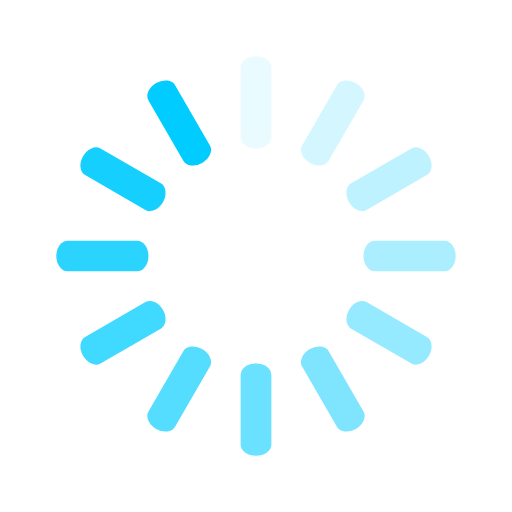
t = 0.00 s
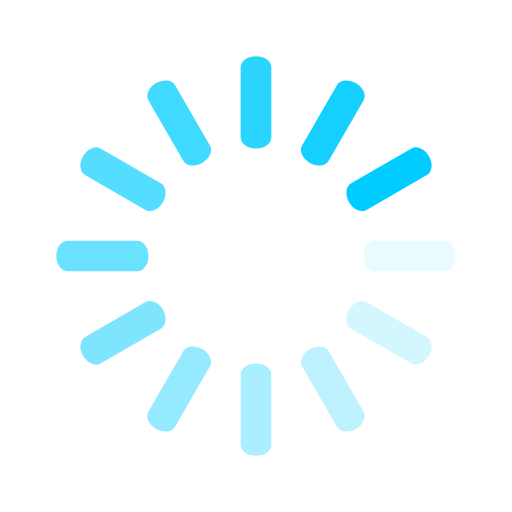
t = 0.25 s
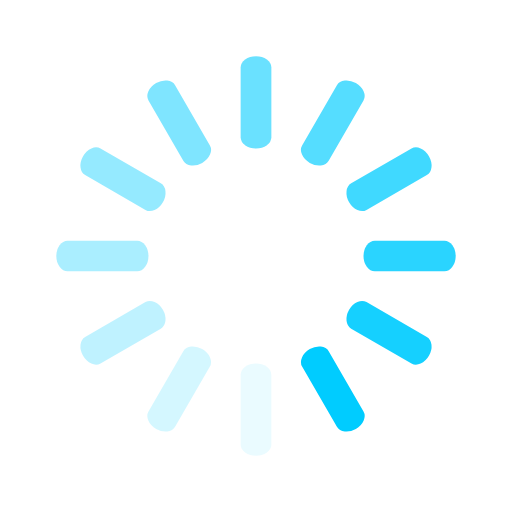
t = 0.50 s
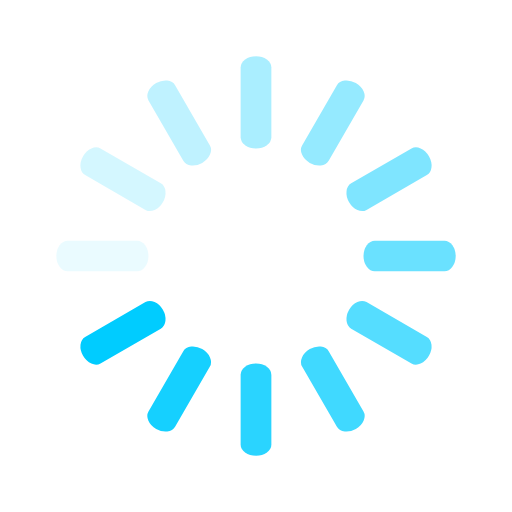
t = 0.75 s

The animated SVG that drew these frames (rendered in a browser with its animation timeline set to each time). Animation: 12 SMIL elements (animate=12); one cycle of 1.00 s, repeats indefinitely.

<svg class="lds-spinner" width="200px"  height="200px"  xmlns="http://www.w3.org/2000/svg" xmlns:xlink="http://www.w3.org/1999/xlink" viewBox="0 0 100 100" preserveAspectRatio="xMidYMid" style="background: none;"><g transform="rotate(0 50 50)">
  <rect x="47" y="11" rx="9.4" ry="2.2" width="6" height="18" fill="#00ccff">
    <animate attributeName="opacity" values="1;0" keyTimes="0;1" dur="1s" begin="-0.9166666666666666s" repeatCount="indefinite"></animate>
  </rect>
</g><g transform="rotate(30 50 50)">
  <rect x="47" y="11" rx="9.4" ry="2.2" width="6" height="18" fill="#00ccff">
    <animate attributeName="opacity" values="1;0" keyTimes="0;1" dur="1s" begin="-0.8333333333333334s" repeatCount="indefinite"></animate>
  </rect>
</g><g transform="rotate(60 50 50)">
  <rect x="47" y="11" rx="9.4" ry="2.2" width="6" height="18" fill="#00ccff">
    <animate attributeName="opacity" values="1;0" keyTimes="0;1" dur="1s" begin="-0.75s" repeatCount="indefinite"></animate>
  </rect>
</g><g transform="rotate(90 50 50)">
  <rect x="47" y="11" rx="9.4" ry="2.2" width="6" height="18" fill="#00ccff">
    <animate attributeName="opacity" values="1;0" keyTimes="0;1" dur="1s" begin="-0.6666666666666666s" repeatCount="indefinite"></animate>
  </rect>
</g><g transform="rotate(120 50 50)">
  <rect x="47" y="11" rx="9.4" ry="2.2" width="6" height="18" fill="#00ccff">
    <animate attributeName="opacity" values="1;0" keyTimes="0;1" dur="1s" begin="-0.5833333333333334s" repeatCount="indefinite"></animate>
  </rect>
</g><g transform="rotate(150 50 50)">
  <rect x="47" y="11" rx="9.4" ry="2.2" width="6" height="18" fill="#00ccff">
    <animate attributeName="opacity" values="1;0" keyTimes="0;1" dur="1s" begin="-0.5s" repeatCount="indefinite"></animate>
  </rect>
</g><g transform="rotate(180 50 50)">
  <rect x="47" y="11" rx="9.4" ry="2.2" width="6" height="18" fill="#00ccff">
    <animate attributeName="opacity" values="1;0" keyTimes="0;1" dur="1s" begin="-0.4166666666666667s" repeatCount="indefinite"></animate>
  </rect>
</g><g transform="rotate(210 50 50)">
  <rect x="47" y="11" rx="9.4" ry="2.2" width="6" height="18" fill="#00ccff">
    <animate attributeName="opacity" values="1;0" keyTimes="0;1" dur="1s" begin="-0.3333333333333333s" repeatCount="indefinite"></animate>
  </rect>
</g><g transform="rotate(240 50 50)">
  <rect x="47" y="11" rx="9.4" ry="2.2" width="6" height="18" fill="#00ccff">
    <animate attributeName="opacity" values="1;0" keyTimes="0;1" dur="1s" begin="-0.25s" repeatCount="indefinite"></animate>
  </rect>
</g><g transform="rotate(270 50 50)">
  <rect x="47" y="11" rx="9.4" ry="2.2" width="6" height="18" fill="#00ccff">
    <animate attributeName="opacity" values="1;0" keyTimes="0;1" dur="1s" begin="-0.16666666666666666s" repeatCount="indefinite"></animate>
  </rect>
</g><g transform="rotate(300 50 50)">
  <rect x="47" y="11" rx="9.4" ry="2.2" width="6" height="18" fill="#00ccff">
    <animate attributeName="opacity" values="1;0" keyTimes="0;1" dur="1s" begin="-0.08333333333333333s" repeatCount="indefinite"></animate>
  </rect>
</g><g transform="rotate(330 50 50)">
  <rect x="47" y="11" rx="9.4" ry="2.2" width="6" height="18" fill="#00ccff">
    <animate attributeName="opacity" values="1;0" keyTimes="0;1" dur="1s" begin="0s" repeatCount="indefinite"></animate>
  </rect>
</g>
</svg>
